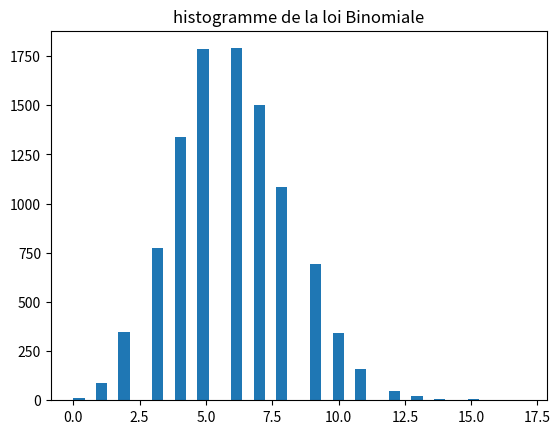

Generate this figure with matplotlib:
from numpy.random import binomial
import numpy as np
import scipy.stats as scs
import matplotlib.pyplot as plt

n, p, size = 30, 0.2, 10000
X=np.random.binomial(n,p,size)
plt.hist(X,bins=40)
plt.title("histogramme de la loi Binomiale")
plt.show()
